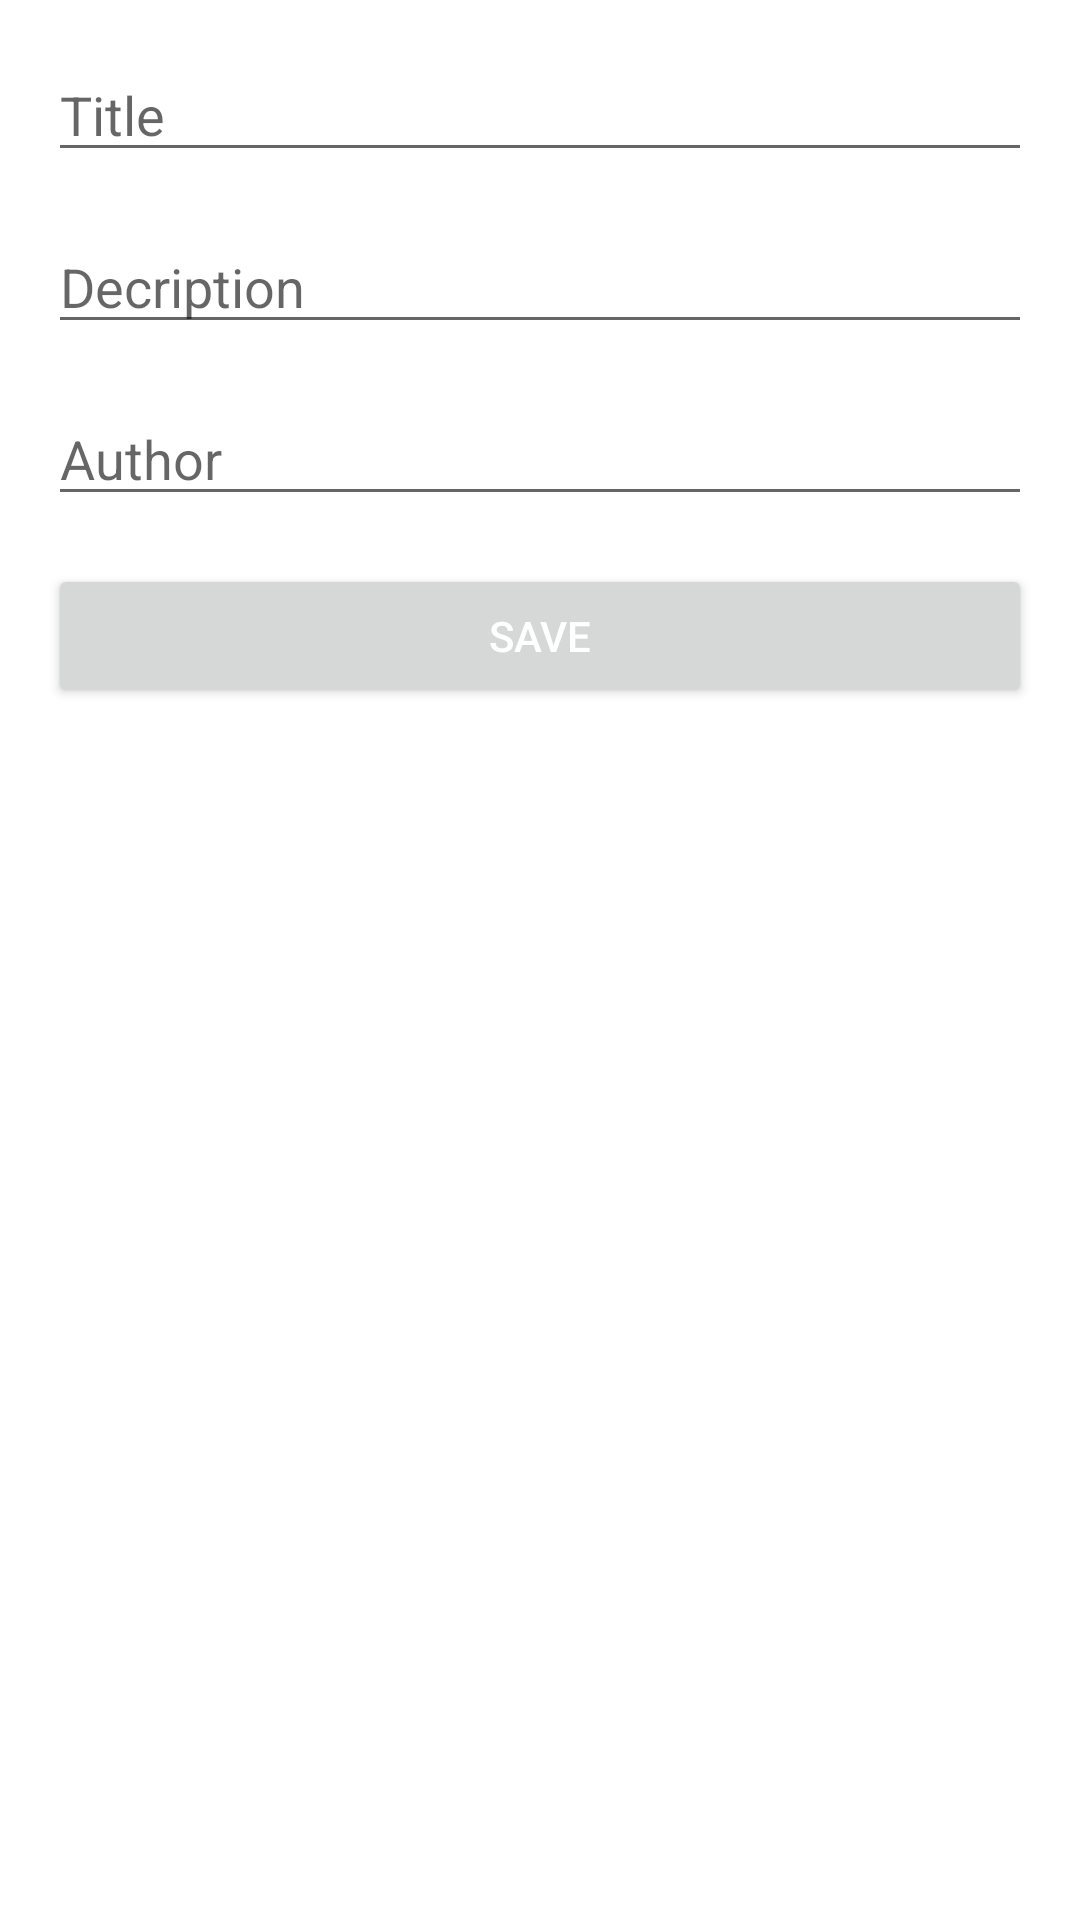

The Android layout XML behind this screen, and the referenced resources:
<!-- AndroidManifest.xml: application theme Theme.20MCA121_Android -->
<!-- res/layout/activity_book.xml -->
<?xml version="1.0" encoding="utf-8"?>
<androidx.constraintlayout.widget.ConstraintLayout xmlns:android="http://schemas.android.com/apk/res/android"
    xmlns:app="http://schemas.android.com/apk/res-auto"
    xmlns:tools="http://schemas.android.com/tools"
    android:layout_width="match_parent"
    android:layout_height="match_parent"
    tools:context=".BookActivity">
    <EditText
        android:id="@+id/title"
        android:layout_width="0dp"
        android:layout_height="wrap_content"
        android:layout_marginLeft="16dp"
        android:layout_marginTop="16dp"
        android:layout_marginRight="16dp"
        android:hint="Title"
        app:layout_constraintLeft_toLeftOf="parent"
        app:layout_constraintRight_toRightOf="parent"
        app:layout_constraintTop_toTopOf="parent" />

    <EditText
        android:id="@+id/description"
        android:layout_width="0dp"
        android:layout_height="wrap_content"
        android:layout_marginStart="16dp"
        android:layout_marginTop="16dp"
        android:layout_marginEnd="16dp"
        android:ems="10"
        android:hint="Decription"
        android:inputType="textPersonName"
        app:layout_constraintEnd_toEndOf="parent"
        app:layout_constraintStart_toStartOf="parent"
        app:layout_constraintTop_toBottomOf="@+id/title" />

    <EditText
        android:id="@+id/author"
        android:layout_width="0dp"
        android:layout_height="wrap_content"
        android:layout_marginStart="16dp"
        android:layout_marginTop="16dp"
        android:layout_marginEnd="16dp"
        android:ems="10"
        android:hint="Author"
        android:inputType="textPersonName"
        app:layout_constraintEnd_toEndOf="parent"
        app:layout_constraintStart_toStartOf="parent"
        app:layout_constraintTop_toBottomOf="@+id/description" />

    <Button
        android:textColor="@color/white"
        android:id="@+id/save"
        android:layout_width="0dp"
        android:layout_height="wrap_content"
        android:layout_marginStart="16dp"
        android:layout_marginTop="16dp"
        android:layout_marginEnd="16dp"
        android:text="save"
        app:layout_constraintEnd_toEndOf="parent"
        app:layout_constraintStart_toStartOf="parent"
        app:layout_constraintTop_toBottomOf="@+id/author" />

    <Button
        android:visibility="gone"
        android:textColor="@color/white"
        android:id="@+id/read"
        android:layout_width="0dp"
        android:layout_height="wrap_content"
        android:layout_marginStart="16dp"
        android:layout_marginTop="16dp"
        android:layout_marginEnd="16dp"
        android:text="Read"
        app:layout_constraintEnd_toEndOf="parent"
        app:layout_constraintStart_toStartOf="parent"
        app:layout_constraintTop_toBottomOf="@+id/save" />
</androidx.constraintlayout.widget.ConstraintLayout>
<!-- resources referenced by this layout -->
<resources>
  <style name="Theme.20MCA121_Android" parent="Theme.MaterialComponents.DayNight.DarkActionBar">
          
          <item name="colorPrimary">@color/purple_500</item>
          <item name="colorPrimaryVariant">@color/purple_700</item>
          <item name="colorOnPrimary">@color/white</item>
          
          <item name="colorSecondary">@color/teal_200</item>
          <item name="colorSecondaryVariant">@color/teal_700</item>
          <item name="colorOnSecondary">@color/black</item>
          
          <item name="android:statusBarColor" tools:targetApi="l">?attr/colorPrimaryVariant</item>
          
      </style>
  <!-- not gathered from this repository: default colours our renderer supplied (Android Studio template values) -->
  <color name="purple_500">#FF6200EE</color>
  <color name="purple_700">#FF3700B3</color>
  <color name="teal_200">#FF03DAC5</color>
  <color name="teal_700">#FF018786</color>
  <color name="black">#FF000000</color>
  <color name="white">#FFFFFFFF</color>
</resources>
